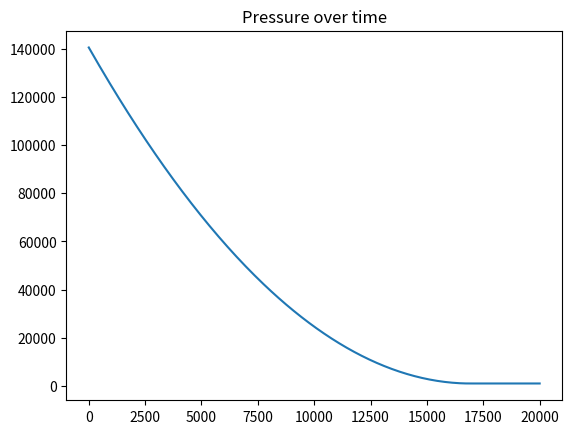

The matplotlib source for this figure:
import matplotlib.pyplot as plt
import numpy as np


class Tank:
    def __init__(self, h, r, rho, g, P1, outH, outR):
        self.height = h
        self.r = r
        
        self.lqHeight = h
        self.volume = np.pi * r**2 * self.lqHeight
        print(self.volume, self.lqHeight)
        
        self.rho = rho
        self.g = g
        self.P1 = P1
        
        self.outH = outH
        self.outR = outR
    
    
    def updateLqHeight(self):
        self.lqHeight = self.volume / (np.pi * self.r**2)
    
    def updateVolume(self):
        self.volume = np.pi * self.r**2 * self.lqHeight

    


    def changeHeight(self, dH: int):
        self.height += dH
        
        
    def changeVolume(self, dV: int):
        self.volume += dV
        self.lqHeight = self.volume / (np.pi * self.r**2)
        print(f"volume is {self.volume}, set height to {self.lqHeight}")
   
   
    def changeLqHeight(self, dH: int):
        self.volume += dH
        self.volume = np.pi * self.r**2 * self.lqHeight
    
    
    def getPressure(self, atHeight: int = 0):
        return self.P1 + self.rho * self.g * (self.lqHeight - atHeight)
    
    
    def simulate(self, T, res):
        time, step = np.linspace(0, T, res, retstep=True)
        pressures = []
        
        for _ in time:
            pressureAtHole = self.getPressure(self.outH)
            
            # Calculate flow rate (Q) in m^3/s
            A = np.pi * self.outR**2
            v = np.sqrt((2 * pressureAtHole) / self.rho)
            Q = A*v

            # To get the flow per step, multiply by the step size
            flowOut = Q * step
            
            if pressureAtHole >= 0:
                self.changeVolume(-flowOut)
            
            pressures.append(self.getPressure())
            
        return time, pressures
            
        

h = 4.10
r = 1
rho = 1000
g = 9.81
P1 = 101.5e3

    
    

myTank = Tank(
    h=h,
    r=r,
    rho=rho,
    g=g,
    P1=P1,
    outH=0.1,
    outR=0.01
)

time, pressures = myTank.simulate(20000, 300)

plt.plot(time, pressures)
plt.title('Pressure over time')
plt.show()

            